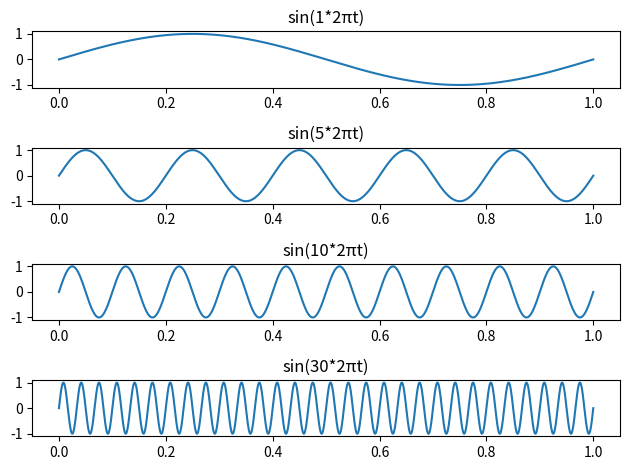

Here is the Python script that generated this plot: (Note: this script raises an exception after producing the figure.)
import numpy as np
import matplotlib.pyplot as plt
from scipy.signal import periodogram

# This code demonstrates the use of FFT to calculate the PSD of a simple
# superposition of four sine waves. In addition the periodogram function from
# Scipy's signal package is used to validate the results.

# Defining variables
fs = 15000  # sampling frequency
t = np.linspace(0, 1, fs)  # time vector

# Four sine waves with different frequency
sin1 = np.sin(2*np.pi*1*t)
sin2 = np.sin(2*np.pi*5*t)
sin3 = np.sin(2*np.pi*10*t)
sin4 = np.sin(2*np.pi*30*t)

# Plot of each sine wave
fig = plt.figure()
ax1 = fig.add_subplot(4, 1, 1)
ax1.plot(t, sin1)
ax1.set_title('sin(1*2\u03C0t)')
ax2 = fig.add_subplot(4, 1, 2)
ax2.plot(t, sin2)
ax2.set_title('sin(5*2\u03C0t)')
ax3 = fig.add_subplot(4, 1, 3)
ax3.plot(t, sin3)
ax3.set_title('sin(10*2\u03C0t)')
ax4 = fig.add_subplot(4, 1, 4)
ax4.plot(t, sin4)
ax4.set_title('sin(30*2\u03C0t)')
plt.tight_layout()
plt.savefig('Figures/four_sine_waves', dpi=500)
plt.show()

# Plot of the superposition
v_t = 1*sin1 + 0.5*sin2 + 0.1*sin3 + 0.2*sin4

plt.figure()
plt.plot(t, v_t)
t2 = "v(t) = sin(1*2\u03C0t)+0.5sin(5*2\u03C0t)+0.1sin(10*2\u03C0t)+" \
     "0.2sin(30*2\u03C0t)"
plt.title(t2)
plt.xlabel('t')
plt.ylabel('v(t)')
#plt.savefig('Figures/superposition_of_sine_waves', dpi=500)
plt.show()

# Single-sided amplitude spectrum and PSD
N = len(v_t)
fft_ = np.fft.fft(v_t)  # compute the FFT
norm = abs(fft_)/N  # normalize the absolute value of FFT
pos = norm[:N//2]  # using only the positive frequencies

amplitude = 2*pos
PSD = 2*(pos**2)*len(fft_)/fs

# Plotting amplitude spectrum
plt.figure()
plt.plot(amplitude[:35])  # plot only the first 40
plt.title('Amplitude spectrum of \n'+t2)
plt.xlabel('frequency')
plt.ylabel('amplitude')
#plt.savefig('Figures/amplitude_spectrum_sine_waves', dpi=500)
plt.show()

# Plotting PSD
plt.figure()
plt.plot(PSD[:35])  # plot only the first 40
plt.title('Power spectrum density of \n'+t2)
plt.xlabel('frequency')
plt.ylabel('power')
#plt.savefig('Figures/power_spectrum_sine_waves', dpi=500)
plt.show()

# PSD using periodogram
f, pxx = periodogram(v_t, fs)
plt.figure()
plt.plot(f[:35], pxx[:35])
plt.xlabel('frequency')
plt.ylabel('power')
plt.title('Power spectrum density of\n'+t2+'\n using scipy.signal.periodogram')
plt.show()
